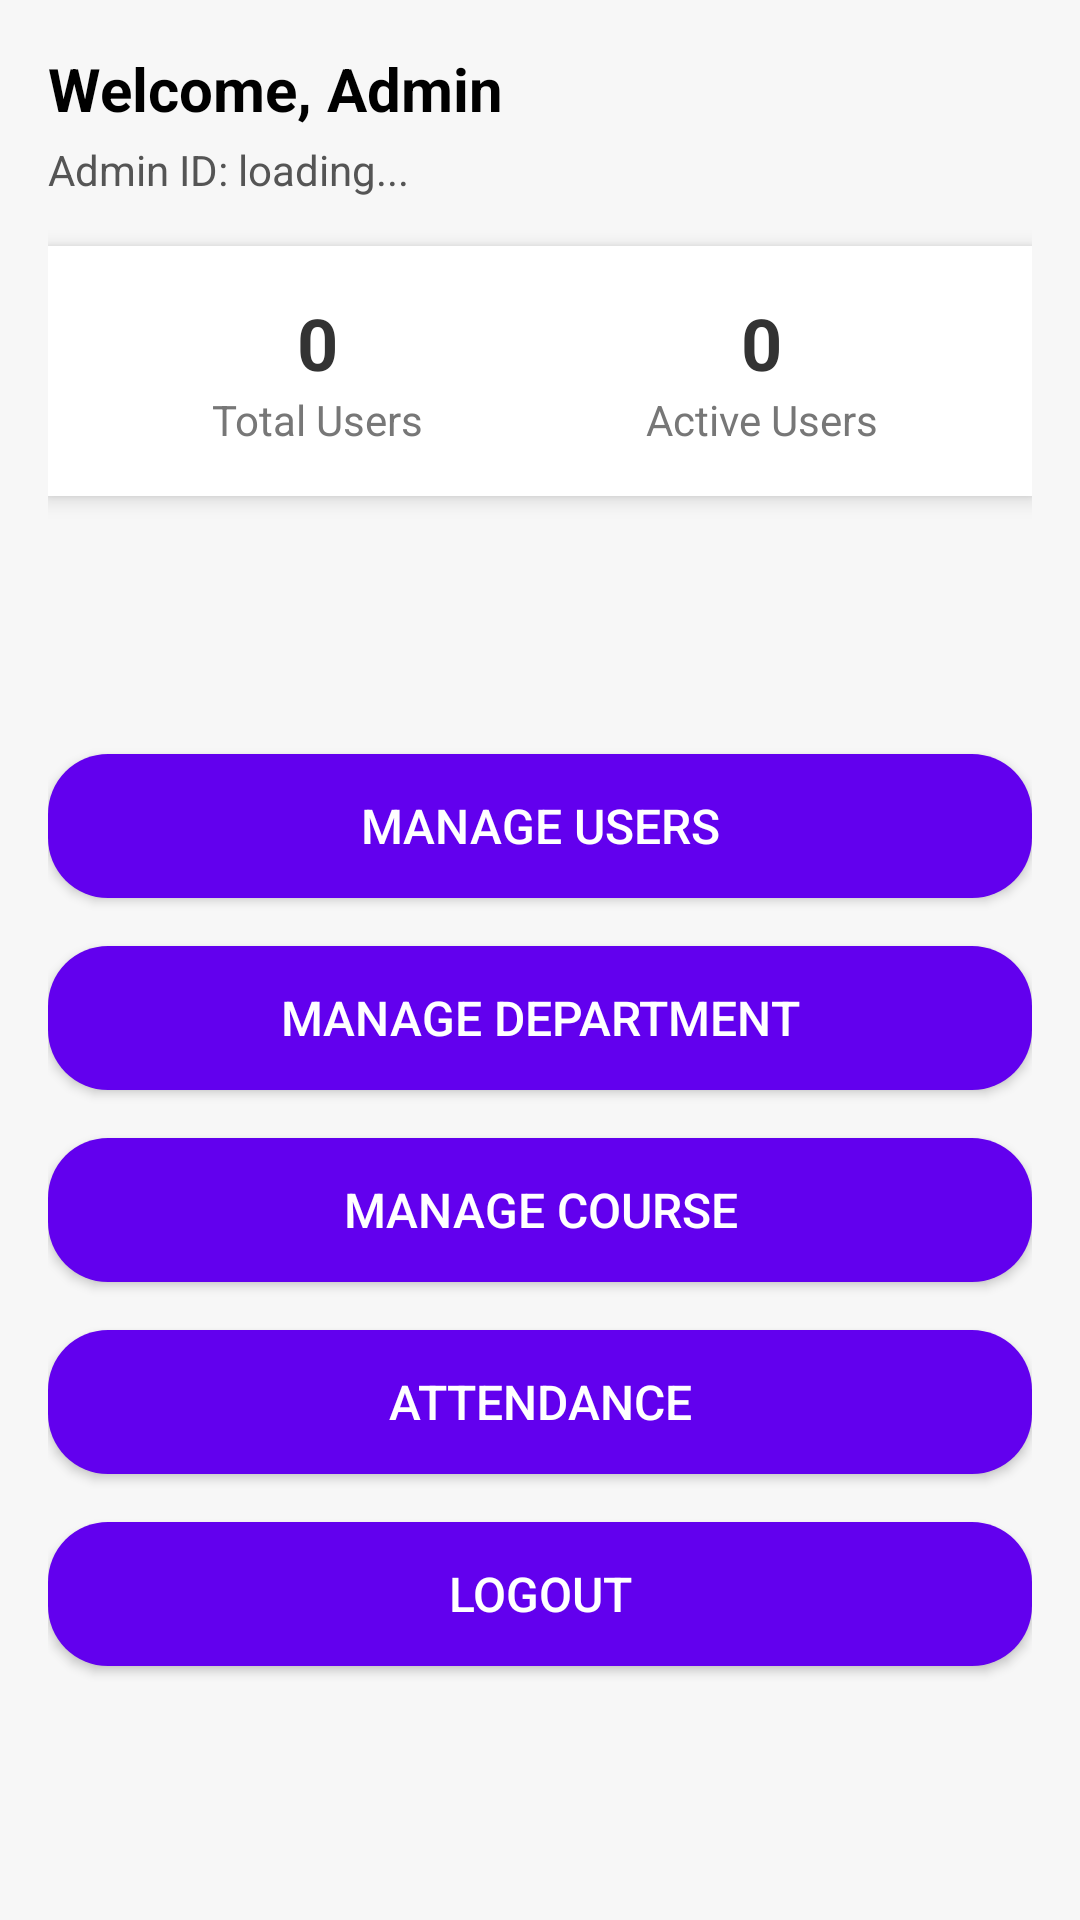

Produce the Android XML layout that renders to this screen, including the resource entries it uses.
<!-- AndroidManifest.xml: application theme Theme.Final3O -->
<!-- res/layout/activity_admin_dashboard.xml -->
<ScrollView xmlns:android="http://schemas.android.com/apk/res/android"
    xmlns:tools="http://schemas.android.com/tools"
    android:id="@+id/scrollView"
    android:layout_width="match_parent"
    android:layout_height="match_parent"
    android:fillViewport="true"
    android:background="#F7F7F7"
    tools:context=".AdminActivity">

    <LinearLayout
        android:id="@+id/dashboardContainer"
        android:layout_width="match_parent"
        android:layout_height="wrap_content"
        android:orientation="vertical"
        android:padding="16dp">

        
        <LinearLayout
            android:layout_width="match_parent"
            android:layout_height="wrap_content"
            android:orientation="vertical"
            android:paddingBottom="16dp"
            android:background="@android:color/transparent">

            <TextView
                android:id="@+id/welcomeAdminText"
                android:layout_width="wrap_content"
                android:layout_height="wrap_content"
                android:text="Welcome, Admin"
                android:textSize="20sp"
                android:textStyle="bold"
                android:textColor="#000000"
                android:layout_marginBottom="4dp" />

            <TextView
                android:id="@+id/adminIdText"
                android:layout_width="wrap_content"
                android:layout_height="wrap_content"
                android:text="Admin ID: loading..."
                android:textSize="14sp"
                android:textColor="#555555" />
        </LinearLayout>

        
        <LinearLayout
            android:id="@+id/dashboardSummary"
            android:layout_width="match_parent"
            android:layout_height="wrap_content"
            android:orientation="horizontal"
            android:background="#FFFFFF"
            android:padding="16dp"
            android:elevation="4dp"
            android:layout_marginBottom="16dp"
            android:gravity="center"
            android:weightSum="2">

            
            <LinearLayout
                android:layout_width="0dp"
                android:layout_height="wrap_content"
                android:layout_weight="1"
                android:orientation="vertical"
                android:gravity="center">

                <TextView
                    android:id="@+id/totalUsersCount"
                    android:layout_width="wrap_content"
                    android:layout_height="wrap_content"
                    android:text="0"
                    android:textSize="24sp"
                    android:textStyle="bold"
                    android:textColor="#333333" />

                <TextView
                    android:layout_width="wrap_content"
                    android:layout_height="wrap_content"
                    android:text="Total Users"
                    android:textSize="14sp"
                    android:textColor="#777777" />
            </LinearLayout>

            
            <LinearLayout
                android:layout_width="0dp"
                android:layout_height="wrap_content"
                android:layout_weight="1"
                android:orientation="vertical"
                android:gravity="center">

                <TextView
                    android:id="@+id/activeUsersCount"
                    android:layout_width="wrap_content"
                    android:layout_height="wrap_content"
                    android:text="0"
                    android:textSize="24sp"
                    android:textStyle="bold"
                    android:textColor="#333333" />

                <TextView
                    android:layout_width="wrap_content"
                    android:layout_height="wrap_content"
                    android:text="Active Users"
                    android:textSize="14sp"
                    android:textColor="#777777" />
            </LinearLayout>
        </LinearLayout>

        
        <Button
            android:id="@+id/manageUsersButton"
            android:layout_width="match_parent"
            android:layout_height="wrap_content"
            android:text="Manage Users"
            android:layout_marginTop="70dp"
            android:textSize="16sp"
            android:textColor="#FFFFFF"
            android:background="@drawable/rounded_button"
            android:layout_marginBottom="16dp" />

        
        <Button
            android:id="@+id/manageDepartmentButton"
            android:layout_width="match_parent"
            android:layout_height="wrap_content"
            android:text="Manage Department"
            android:textSize="16sp"
            android:textColor="#FFFFFF"
            android:background="@drawable/rounded_button"
            android:layout_marginBottom="16dp" />

        
        <Button
            android:id="@+id/manageCourseButton"
            android:layout_width="match_parent"
            android:layout_height="wrap_content"
            android:text="Manage Course"
            android:textSize="16sp"
            android:textColor="#FFFFFF"
            android:background="@drawable/rounded_button"
            android:layout_marginBottom="16dp" />

        
        <Button
            android:id="@+id/manageAttendanceButton"
            android:layout_width="match_parent"
            android:layout_height="wrap_content"
            android:text="Attendance"
            android:textSize="16sp"
            android:textColor="#FFFFFF"
            android:background="@drawable/rounded_button"
            android:layout_marginBottom="16dp" />

        
        <Button
            android:id="@+id/logoutButton"
            android:layout_width="match_parent"
            android:layout_height="wrap_content"
            android:text="Logout"
            android:textSize="16sp"
            android:textColor="#FFFFFF"
            android:background="@drawable/rounded_button"
            android:layout_marginBottom="16dp" />

    </LinearLayout>
</ScrollView>
<!-- resources referenced by this layout -->
<resources>
  <!-- drawable rounded_button (drawable) -->
  <shape xmlns:android="http://schemas.android.com/apk/res/android"
      android:shape="rectangle">
      <solid android:color="#6200EE"/>
      <corners android:radius="20dp"/>
  </shape>
  <style name="Theme.Final3O" parent="Base.Theme.Final3O" />
  <style name="Base.Theme.Final3O" parent="Theme.Material3.DayNight.NoActionBar">
          
          
      </style>
</resources>
